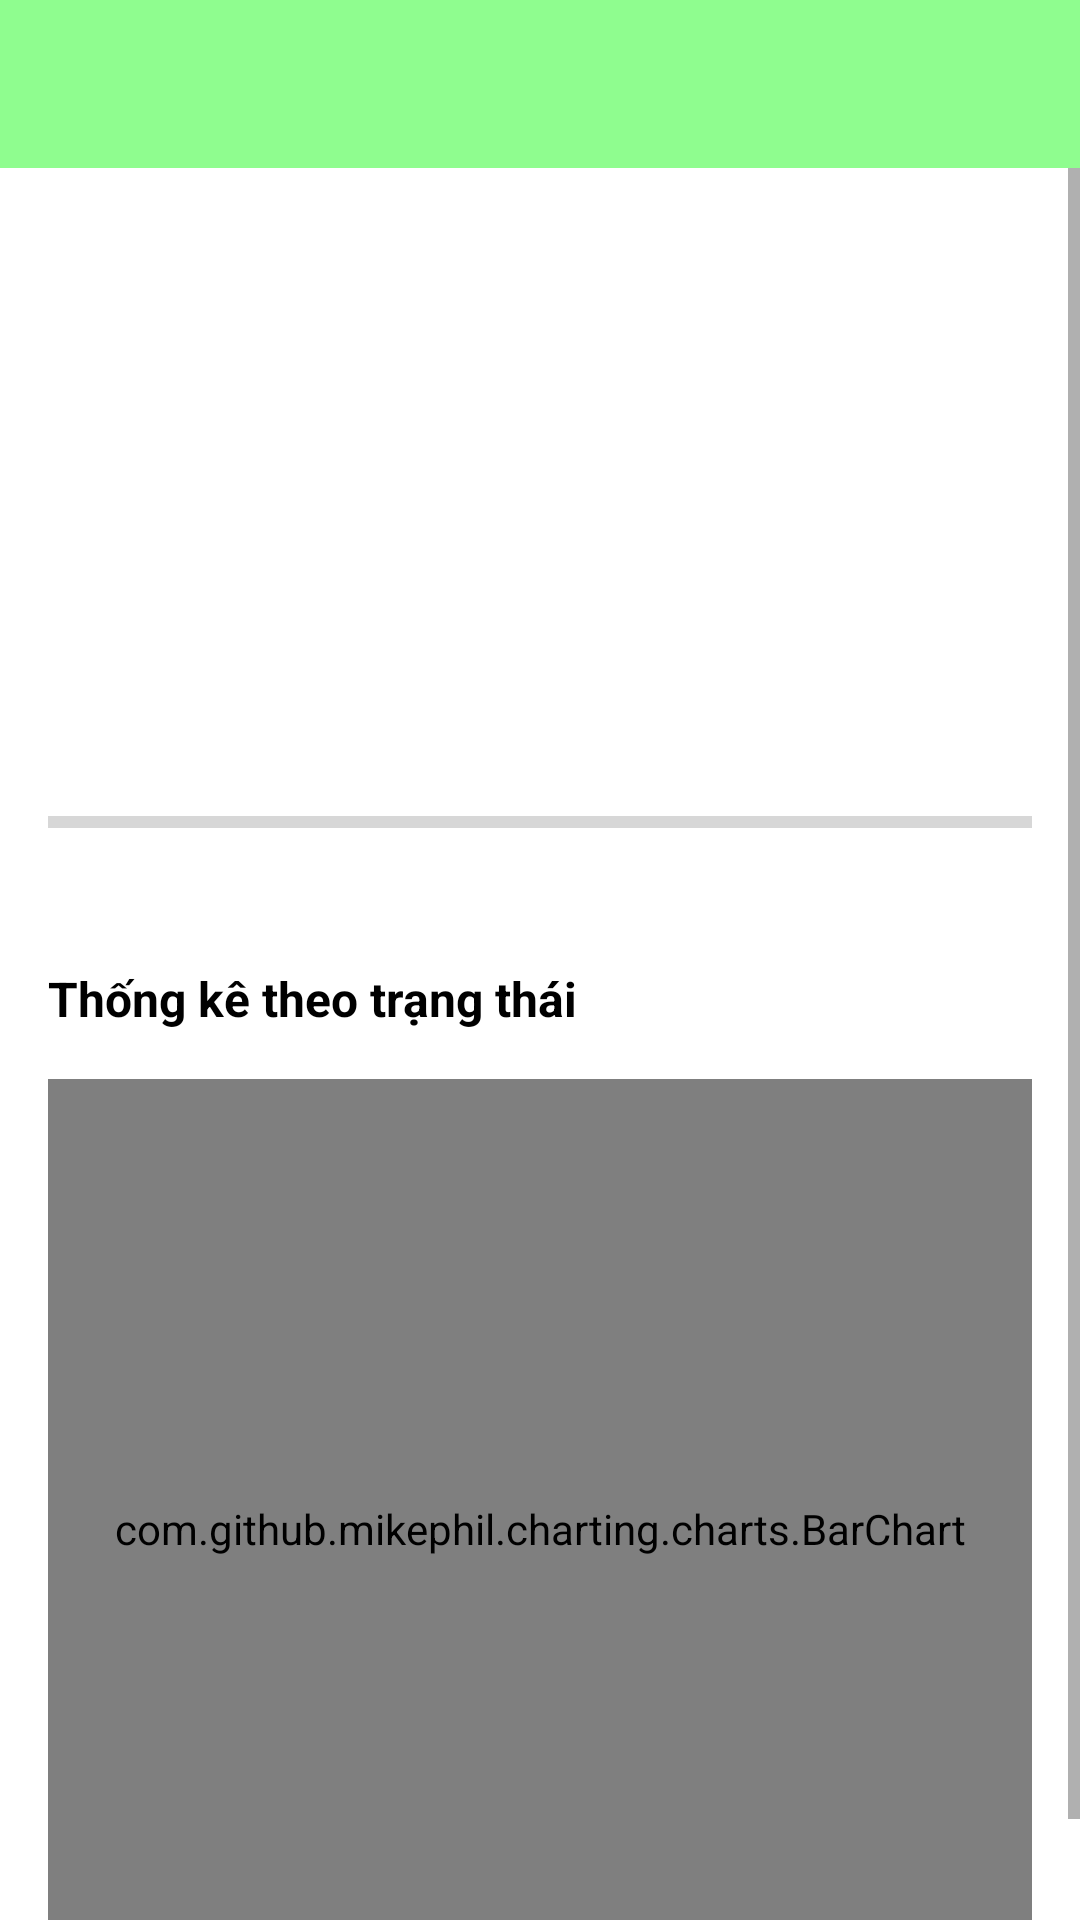

This screen was rendered from an Android layout file. Write that file and the resources it references.
<!-- AndroidManifest.xml: application theme Theme.MyHabits -->
<!-- res/layout/activity_habit_report_detail.xml -->
<?xml version="1.0" encoding="utf-8"?>
<LinearLayout xmlns:android="http://schemas.android.com/apk/res/android"
    xmlns:app="http://schemas.android.com/apk/res-auto"
    android:layout_width="match_parent"
    android:layout_height="match_parent"
    android:orientation="vertical">

    <androidx.appcompat.widget.Toolbar
        android:id="@+id/toolbar"
        android:layout_width="match_parent"
        android:layout_height="?attr/actionBarSize"
        android:background="@color/app"
        app:layout_constraintTop_toTopOf="parent"
        app:titleTextColor="@color/black" />

    <ScrollView
        android:layout_width="match_parent"
        android:layout_height="match_parent">

        <LinearLayout
            android:layout_width="match_parent"
            android:layout_height="wrap_content"
            android:orientation="vertical"
            android:padding="16dp">

            <TextView
                android:id="@+id/tvName"
                android:layout_width="match_parent"
                android:layout_height="wrap_content"
                android:textSize="16sp"
                android:textStyle="bold"
                android:textColor="@color/black"
                android:layout_marginBottom="16dp"/>

            <TextView
                android:id="@+id/tvStartDate"
                android:layout_width="match_parent"
                android:layout_height="wrap_content"
                android:textSize="16sp"
                android:textColor="@color/black"
                android:layout_marginBottom="8dp"/>

            <TextView
                android:id="@+id/tvTime"
                android:layout_width="match_parent"
                android:layout_height="wrap_content"
                android:textSize="16sp"
                android:textColor="@color/black"
                android:layout_marginBottom="8dp"/>

            <TextView
                android:id="@+id/tvTargetDays"
                android:layout_width="match_parent"
                android:layout_height="wrap_content"
                android:textSize="16sp"
                android:textColor="@color/black"
                android:layout_marginBottom="8dp"/>

            <TextView
                android:id="@+id/tvStatus"
                android:layout_width="match_parent"
                android:layout_height="wrap_content"
                android:textSize="16sp"
                android:textColor="@color/black"
                android:layout_marginBottom="8dp"/>

            <TextView
                android:id="@+id/tvProgress"
                android:layout_width="match_parent"
                android:layout_height="wrap_content"
                android:textSize="16sp"
                android:textColor="@color/black"
                android:layout_marginBottom="16dp"/>

            <ProgressBar
                android:id="@+id/progressBar"
                style="?android:attr/progressBarStyleHorizontal"
                android:layout_width="match_parent"
                android:layout_height="wrap_content"
                android:layout_marginBottom="24dp"/>

            <TextView
                android:layout_width="match_parent"
                android:layout_height="wrap_content"
                android:text="Thống kê theo trạng thái"
                android:textSize="16sp"
                android:textStyle="bold"
                android:textColor="@color/black"
                android:layout_marginTop="16dp"
                android:layout_marginBottom="8dp"/>

            <com.github.mikephil.charting.charts.BarChart
                android:id="@+id/barChart"
                android:layout_width="match_parent"
                android:layout_height="300dp"
                android:layout_marginTop="8dp"/>

        </LinearLayout>
    </ScrollView>
</LinearLayout>
<!-- resources referenced by this layout -->
<resources>
  <color name="app">#8FFD8F</color>
  <color name="black">#FF000000</color>
  <style name="Theme.MyHabits" parent="Theme.MaterialComponents.Light.NoActionBar">
          <item name="android:itemTextAppearance">@style/PopupMenuTextAppearance</item>
          <item name="popupMenuStyle">@style/PopupMenuStyle</item>
          <item name="actionOverflowMenuStyle">@style/OverflowMenuStyle</item>
      </style>
  <style name="PopupMenuTextAppearance" parent="@style/TextAppearance.AppCompat.Widget.PopupMenu.Small">
          <item name="android:textSize">18sp</item>
      </style>
  <style name="PopupMenuStyle" parent="Widget.AppCompat.PopupMenu">
          <item name="android:textAppearance">@style/PopupMenuTextAppearance</item>
          <item name="android:itemBackground">@android:color/white</item>
      </style>
  <style name="OverflowMenuStyle" parent="@style/Widget.MaterialComponents.PopupMenu.Overflow">
          <item name="android:popupBackground">@color/white</item>
      </style>
  <color name="white">#FFFFFFFF</color>
</resources>
